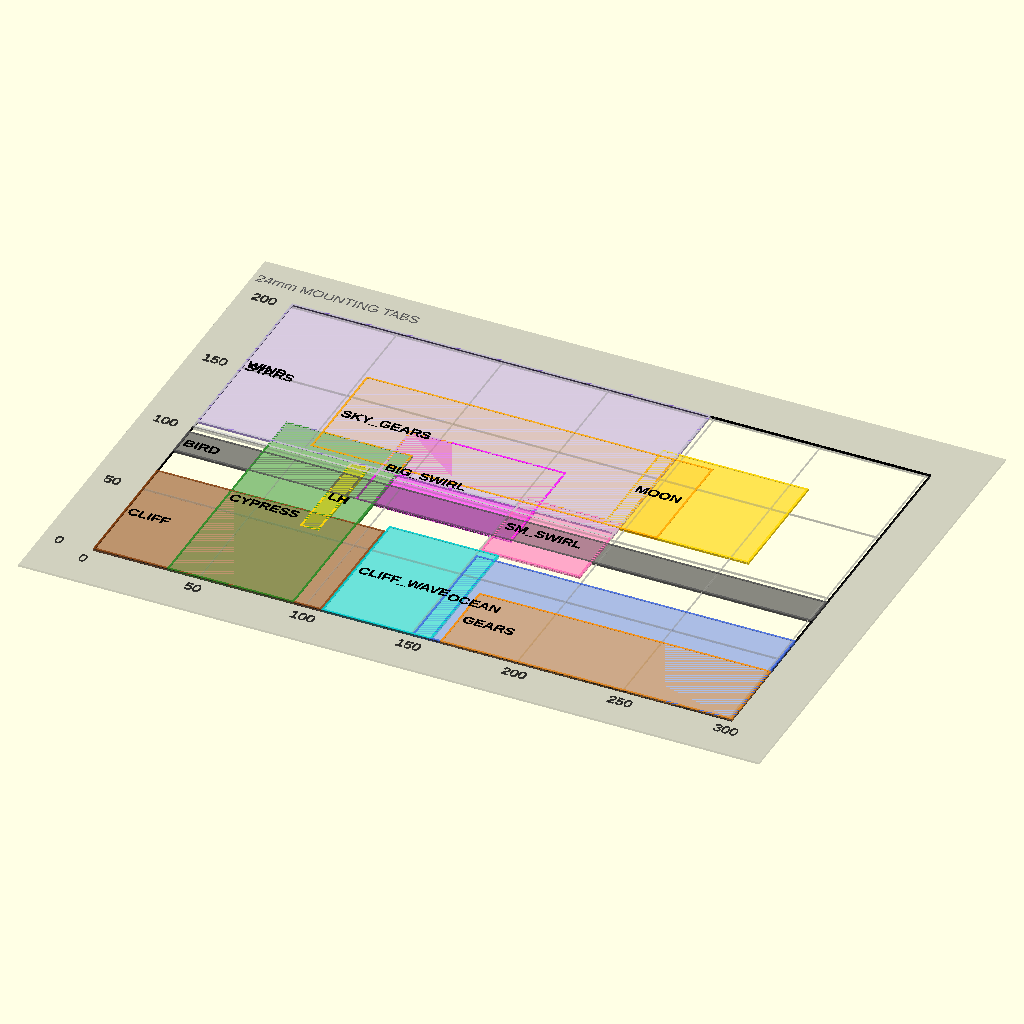
Cell 1: the model at its default parameters.
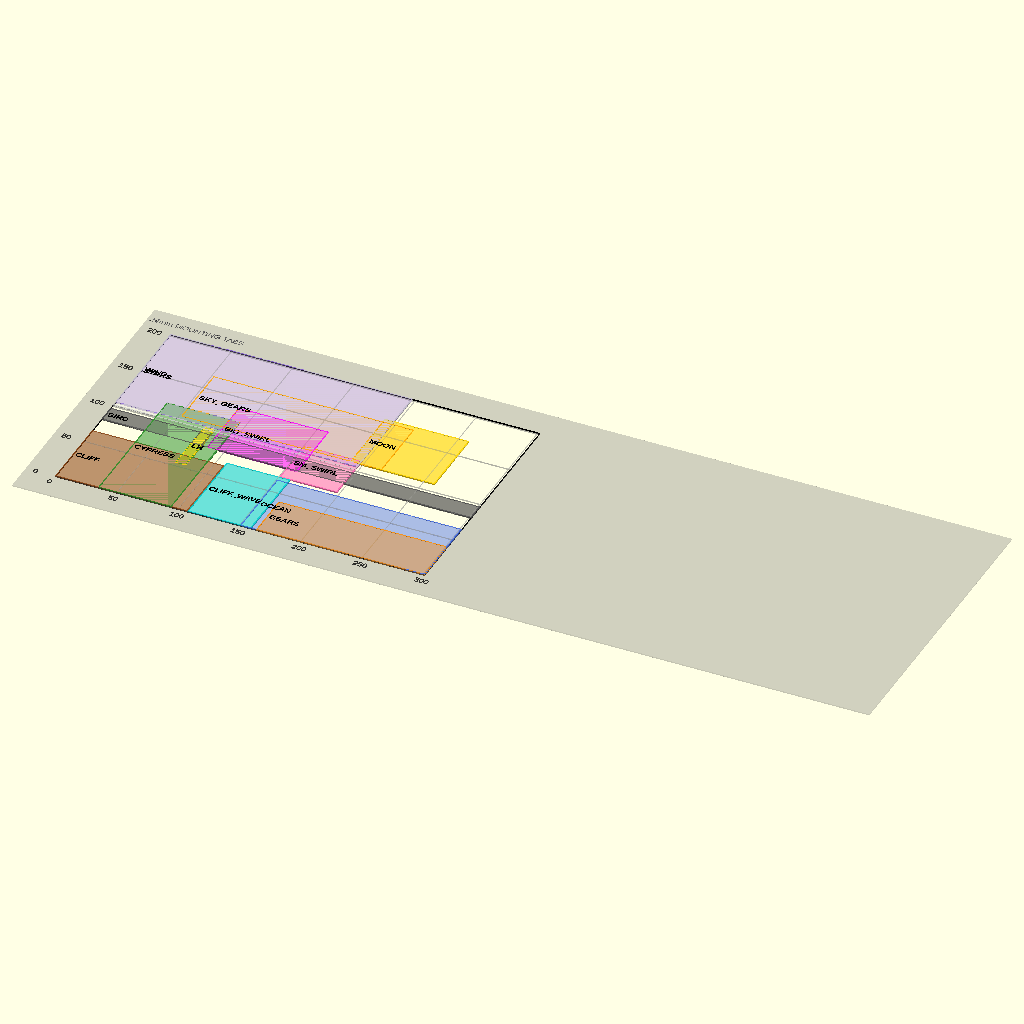
Cell 2: TOTAL_W = 700 (everything else at default).
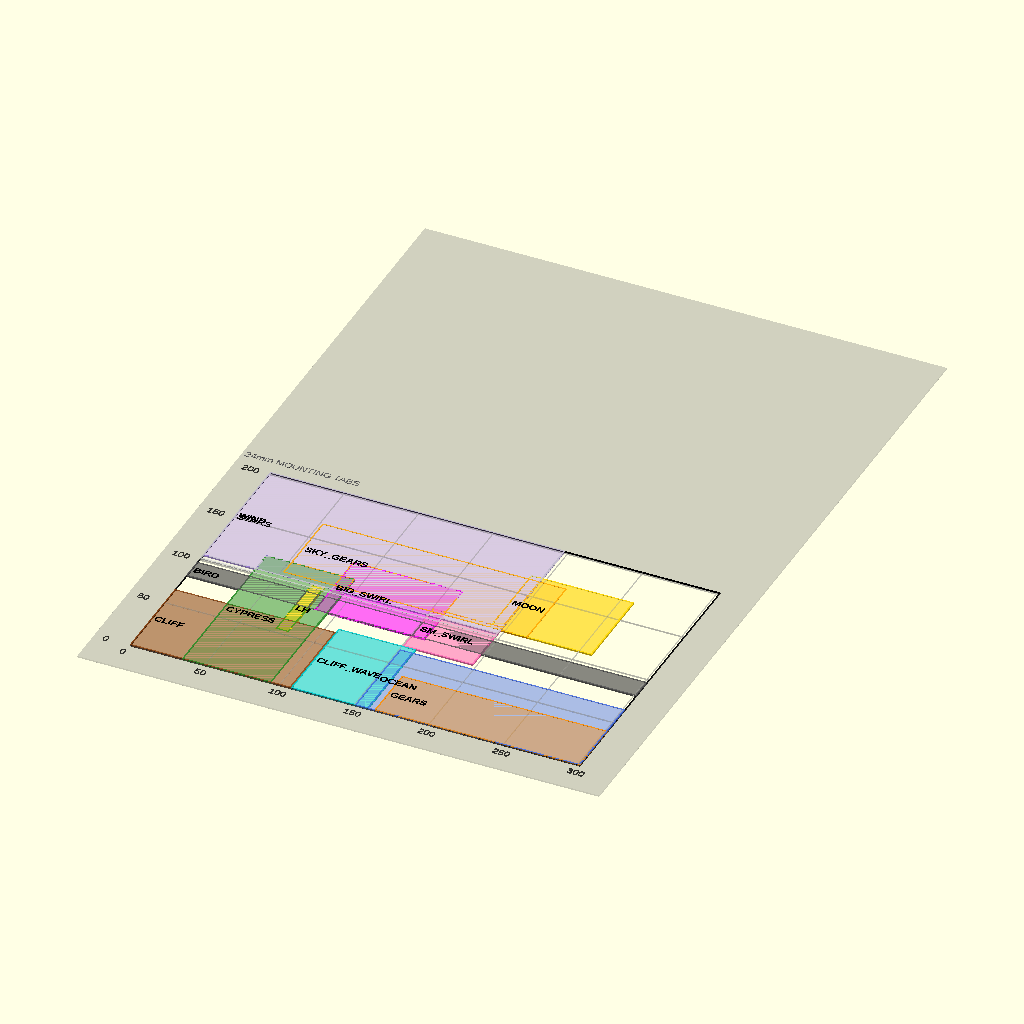
Cell 3 — TOTAL_H set to 500, the other parameters unchanged.
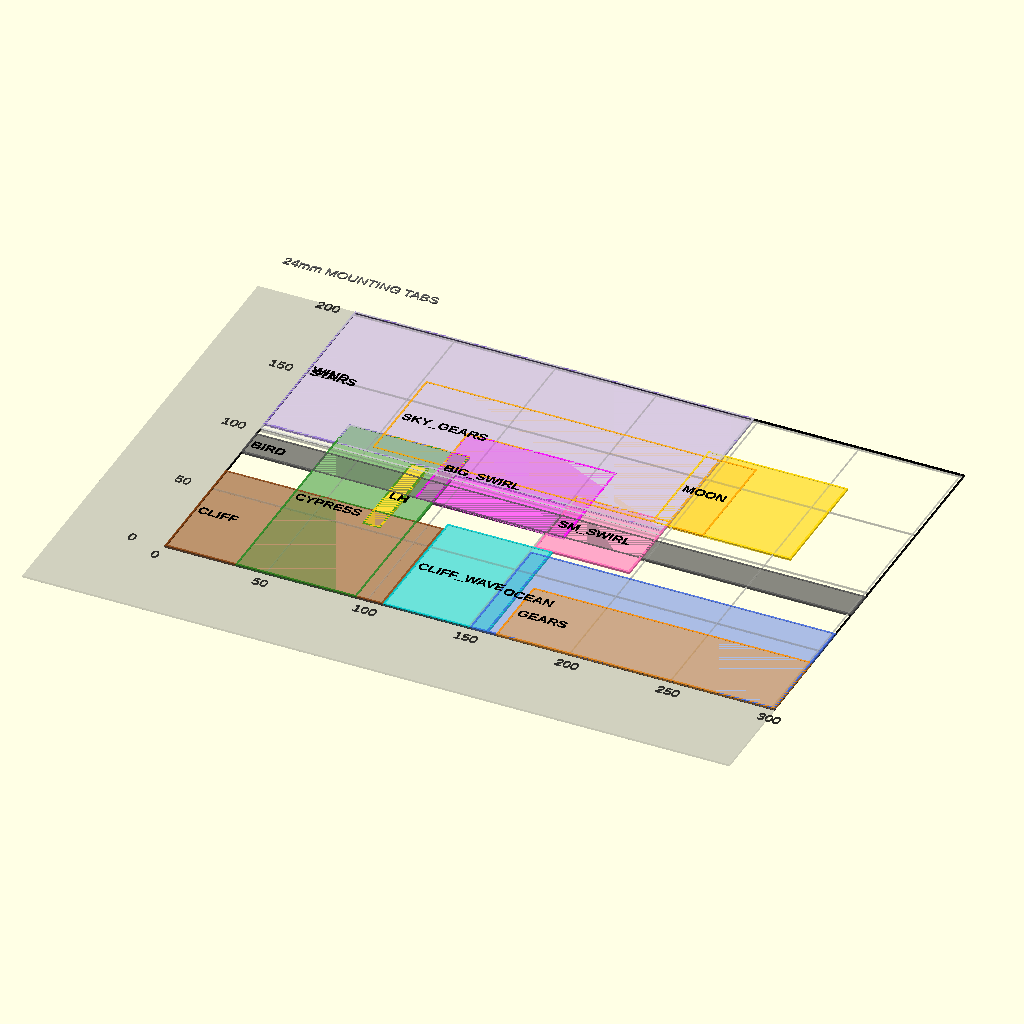
Cell 4: the same model with TAB_WIDTH = 48.
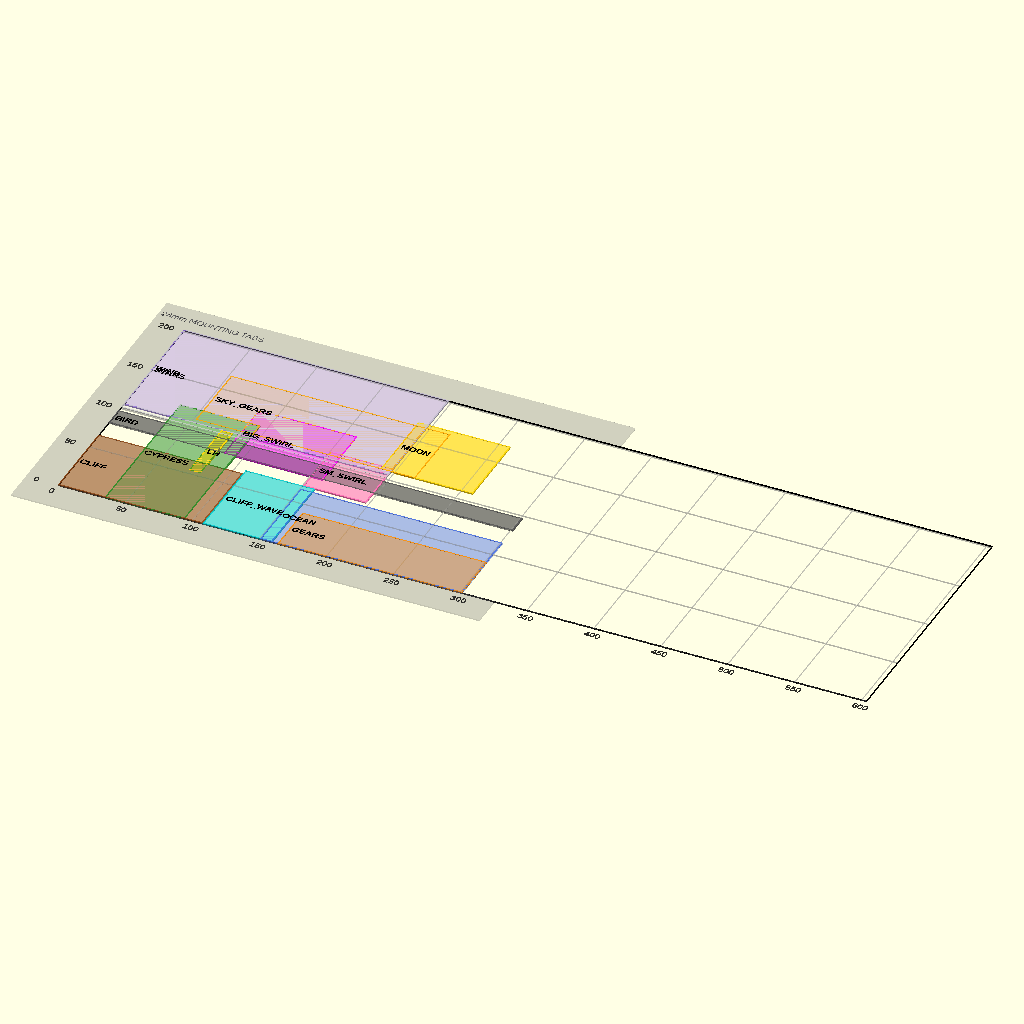
Cell 5: CANVAS_W = 604 (everything else at default).
All cells are drawn from the same view direction (rotation 55°, 0°, 25°, orthographic, colour scheme Cornfield), but the view is re-fitted for each cell, so position and scale can differ between cells as well as the parameter.
OpenSCAD source file 3d_design_agent/Reference/canvas_layout_FINAL (1).scad:
// ═══════════════════════════════════════════════════════════════════════════
// STARRY NIGHT - FINALIZED CANVAS LAYOUT
// ═══════════════════════════════════════════════════════════════════════════
// Total printed: 350 × 250 mm (fits 350mm print bed)
// Canvas art area: 302 × 202 mm
// Mounting tabs: 24mm (sits on wooden frame)
// ═══════════════════════════════════════════════════════════════════════════
$fn = 48;

// ═══════════════════════════════════════════════════════════════════════════
// MASTER DIMENSIONS
// ═══════════════════════════════════════════════════════════════════════════

// Total printed piece
TOTAL_W = 350;
TOTAL_H = 250;

// Mounting tab / wood frame width
TAB_WIDTH = 24;

// Canvas art area (inside mounting tabs)
CANVAS_W = 302;  // 350 - 24 - 24
CANVAS_H = 202;  // 250 - 24 - 24

// Depth range
CANVAS_DEPTH_MIN = 80;
CANVAS_DEPTH_MAX = 100;

// Canvas origin offset (from total piece origin)
CANVAS_ORIGIN_X = TAB_WIDTH;  // 24
CANVAS_ORIGIN_Y = TAB_WIDTH;  // 24

// ═══════════════════════════════════════════════════════════════════════════
// ZONE DEFINITIONS
// All coordinates relative to CANVAS origin (0,0 = bottom-left of art area)
// Format: [X_MIN, X_MAX, Y_MIN, Y_MAX]
// ═══════════════════════════════════════════════════════════════════════════

// ─────────────────────────────────────────────────────────────────────────────
// CLIFF - Left side landmass
// ─────────────────────────────────────────────────────────────────────────────
ZONE_CLIFF = [0, 108, 0, 65];
// Width: 108mm, Height: 65mm

// ─────────────────────────────────────────────────────────────────────────────
// LIGHTHOUSE - On cliff
// ─────────────────────────────────────────────────────────────────────────────
ZONE_LIGHTHOUSE = [73, 82, 53, 105];
// Width: 9mm, Height: 52mm

// ─────────────────────────────────────────────────────────────────────────────
// CYPRESS - Tall tree from bottom into sky
// ─────────────────────────────────────────────────────────────────────────────
ZONE_CYPRESS = [35, 95, 0, 121];
// Width: 60mm, Height: 121mm

// ─────────────────────────────────────────────────────────────────────────────
// CLIFF_WAVES - Breaking zone against cliff
// ─────────────────────────────────────────────────────────────────────────────
ZONE_CLIFF_WAVES = [108, 160, 0, 69];
// Width: 52mm, Height: 69mm

// ─────────────────────────────────────────────────────────────────────────────
// OCEAN_WAVES - Open water (far to approaching)
// ─────────────────────────────────────────────────────────────────────────────
ZONE_OCEAN_WAVES = [151, 302, 0, 65];
// Width: 151mm, Height: 65mm

// ─────────────────────────────────────────────────────────────────────────────
// BOTTOM_GEARS - Mechanical elements at base
// ─────────────────────────────────────────────────────────────────────────────
ZONE_BOTTOM_GEARS = [164, 302, 0, 40];
// Width: 138mm, Height: 40mm

// ─────────────────────────────────────────────────────────────────────────────
// WIND_PATH - Swirling sky element
// ─────────────────────────────────────────────────────────────────────────────
ZONE_WIND_PATH = [0, 198, 105, 202];
// Width: 198mm, Height: 97mm

// ─────────────────────────────────────────────────────────────────────────────
// BIG_SWIRL - Large swirl disc
// ─────────────────────────────────────────────────────────────────────────────
ZONE_BIG_SWIRL = [86, 160, 81, 137];
// Width: 74mm, Height: 56mm

// ─────────────────────────────────────────────────────────────────────────────
// SMALL_SWIRL - Small swirl disc
// ─────────────────────────────────────────────────────────────────────────────
ZONE_SMALL_SWIRL = [151, 198, 69, 113];
// Width: 47mm, Height: 44mm

// ─────────────────────────────────────────────────────────────────────────────
// MOON - Top right corner
// ─────────────────────────────────────────────────────────────────────────────
ZONE_MOON = [190, 259, 109, 170];
// Width: 69mm, Height: 61mm

// ─────────────────────────────────────────────────────────────────────────────
// STARS - Upper sky region
// ─────────────────────────────────────────────────────────────────────────────
ZONE_STARS = [0, 198, 101, 202];
// Width: 198mm, Height: 101mm

// ─────────────────────────────────────────────────────────────────────────────
// SKY_GEARS - Decorative foreground gears
// ─────────────────────────────────────────────────────────────────────────────
ZONE_SKY_GEARS = [52, 216, 109, 166];
// Width: 164mm, Height: 57mm

// ─────────────────────────────────────────────────────────────────────────────
// BIRD_WIRE - Horizontal track full width
// ─────────────────────────────────────────────────────────────────────────────
ZONE_BIRD_WIRE = [0, 302, 81, 97];
// Width: 302mm (full), Height: 16mm

// ═══════════════════════════════════════════════════════════════════════════
// Z-LAYER DEFINITIONS (Back to Front, 0-100mm)
// ═══════════════════════════════════════════════════════════════════════════

Z_SKY_BACK = 0;            // Background sky color
Z_MOON_HALO_BACK = 8;      // Moon outer halo
Z_MOON_HALO_FRONT = 12;    // Moon inner halo  
Z_MOON_CORE = 16;          // Moon center disc
Z_STARS = 18;              // Star gears
Z_SWIRL_HALO_BACK = 22;    // Swirl outer halos
Z_SWIRL_HALO_FRONT = 26;   // Swirl inner halos
Z_SWIRL_MAIN = 30;         // Swirl main discs
Z_WIND_PATH = 35;          // Wind path shape
Z_BELTS = 38;              // Belt/chain connections
Z_CLIFF = 40;              // Cliff landmass
Z_LIGHTHOUSE = 45;         // Lighthouse
Z_BOTTOM_GEARS = 48;       // Bottom mechanical gears
Z_OCEAN_WAVES_FAR = 50;    // Far ocean waves
Z_OCEAN_WAVES_MID = 55;    // Mid ocean waves
Z_OCEAN_WAVES_NEAR = 60;   // Near/approaching waves
Z_CLIFF_WAVES = 65;        // Breaking waves
Z_CLIFF_SPRAY = 70;        // Foam spray
Z_CYPRESS = 75;            // Cypress tree
Z_SKY_GEARS = 80;          // Foreground sky gears
Z_BIRD_WIRE = 85;          // Bird wire track
Z_FRAME = 95;              // Mounting tabs (frontmost)

// ═══════════════════════════════════════════════════════════════════════════
// HELPER FUNCTIONS
// ═══════════════════════════════════════════════════════════════════════════

function zone_x_min(zone) = zone[0];
function zone_x_max(zone) = zone[1];
function zone_y_min(zone) = zone[2];
function zone_y_max(zone) = zone[3];
function zone_width(zone) = zone[1] - zone[0];
function zone_height(zone) = zone[3] - zone[2];
function zone_center_x(zone) = (zone[0] + zone[1]) / 2;
function zone_center_y(zone) = (zone[2] + zone[3]) / 2;

// Position within zone (0.0 to 1.0)
function zone_x(zone, pct) = zone[0] + (zone[1] - zone[0]) * pct;
function zone_y(zone, pct) = zone[2] + (zone[3] - zone[2]) * pct;

// Convert canvas coordinates to total piece coordinates
function to_total_x(canvas_x) = canvas_x + CANVAS_ORIGIN_X;
function to_total_y(canvas_y) = canvas_y + CANVAS_ORIGIN_Y;

// ═══════════════════════════════════════════════════════════════════════════
// VISUALIZATION MODULES
// ═══════════════════════════════════════════════════════════════════════════

module show_zone(zone, name, col, alpha=0.2) {
    x = zone[0];
    y = zone[2];
    w = zone[1] - zone[0];
    h = zone[3] - zone[2];
    
    // Zone fill
    color(col, alpha)
    translate([x, y, 0.1])
    square([w, h]);
    
    // Zone border
    color(col, 0.8)
    translate([x, y, 0.2])
    difference() {
        square([w, h]);
        translate([1, 1]) square([max(1, w-2), max(1, h-2)]);
    }
    
    // Label
    color("black")
    translate([x + 2, y + h/2 - 3, 0.3])
    linear_extrude(0.5)
    text(name, size=5, font="Liberation Sans:style=Bold");
}

module show_all_zones() {
    show_zone(ZONE_CLIFF,        "CLIFF",        "#8B4513", 0.35);
    show_zone(ZONE_LIGHTHOUSE,   "LH",           "#FFD700", 0.50);
    show_zone(ZONE_CYPRESS,      "CYPRESS",      "#228B22", 0.30);
    show_zone(ZONE_CLIFF_WAVES,  "CLIFF_WAVE",   "#00CED1", 0.35);
    show_zone(ZONE_OCEAN_WAVES,  "OCEAN",        "#4169E1", 0.25);
    show_zone(ZONE_BOTTOM_GEARS, "GEARS",        "#FF8C00", 0.40);
    show_zone(ZONE_WIND_PATH,    "WIND",         "#9370DB", 0.20);
    show_zone(ZONE_BIG_SWIRL,    "BIG_SWIRL",    "#FF00FF", 0.35);
    show_zone(ZONE_SMALL_SWIRL,  "SM_SWIRL",     "#FF69B4", 0.35);
    show_zone(ZONE_MOON,         "MOON",         "#FFD700", 0.40);
    show_zone(ZONE_STARS,        "STARS",        "#CCCCCC", 0.12);
    show_zone(ZONE_SKY_GEARS,    "SKY_GEARS",    "#FFA500", 0.15);
    show_zone(ZONE_BIRD_WIRE,    "BIRD",         "#555555", 0.45);
}

module show_canvas_boundary() {
    // Canvas outline
    color("black", 1)
    difference() {
        square([CANVAS_W, CANVAS_H]);
        translate([0.5, 0.5]) square([CANVAS_W - 1, CANVAS_H - 1]);
    }
}

module show_grid(spacing=50) {
    color("#AAAAAA", 0.3) {
        // Vertical lines
        for (x = [0 : spacing : CANVAS_W]) {
            translate([x, 0, 0.05]) square([0.3, CANVAS_H]);
        }
        // Horizontal lines
        for (y = [0 : spacing : CANVAS_H]) {
            translate([0, y, 0.05]) square([CANVAS_W, 0.3]);
        }
    }
    
    // Axis labels
    color("black", 0.6) {
        for (x = [0 : spacing : CANVAS_W]) {
            translate([x - 3, -10, 0])
            linear_extrude(0.5) text(str(x), size=5);
        }
        for (y = [0 : spacing : CANVAS_H]) {
            translate([-18, y - 2, 0])
            linear_extrude(0.5) text(str(y), size=5);
        }
    }
}

module show_mounting_tabs_outline() {
    // Show 24mm border where tabs are
    color("#666666", 0.3)
    translate([-TAB_WIDTH, -TAB_WIDTH, -0.1])
    difference() {
        square([TOTAL_W, TOTAL_H]);
        translate([TAB_WIDTH, TAB_WIDTH]) square([CANVAS_W, CANVAS_H]);
    }
    
    // Label
    color("#666666")
    translate([-TAB_WIDTH + 2, CANVAS_H + TAB_WIDTH/2 - 3, 0])
    linear_extrude(0.5) text("24mm MOUNTING TABS", size=5);
}

// ═══════════════════════════════════════════════════════════════════════════
// MAIN VISUALIZATION
// ═══════════════════════════════════════════════════════════════════════════

// Canvas boundary
show_canvas_boundary();

// Grid
show_grid(50);

// All zones
show_all_zones();

// Mounting tabs area
show_mounting_tabs_outline();

// ═══════════════════════════════════════════════════════════════════════════
// CONSOLE OUTPUT - ZONE SUMMARY
// ═══════════════════════════════════════════════════════════════════════════
echo("═══════════════════════════════════════════════════════════════════════════════");
echo("              STARRY NIGHT - FINALIZED CANVAS LAYOUT");
echo("═══════════════════════════════════════════════════════════════════════════════");
echo("");
echo("CANVAS DIMENSIONS:");
echo("  Total printed piece:  350 × 250 mm");
echo("  Canvas art area:      302 × 202 mm");
echo("  Mounting tabs:        24 mm all sides");
echo("  Depth range:          80-100 mm");
echo("");
echo("═══════════════════════════════════════════════════════════════════════════════");
echo("ZONE                  X: MIN → MAX      Y: MIN → MAX      SIZE (W × H)");
echo("───────────────────────────────────────────────────────────────────────────────");
echo(str("CLIFF                 ", ZONE_CLIFF[0], " → ", ZONE_CLIFF[1], "          ", ZONE_CLIFF[2], " → ", ZONE_CLIFF[3], "          ", zone_width(ZONE_CLIFF), " × ", zone_height(ZONE_CLIFF)));
echo(str("LIGHTHOUSE            ", ZONE_LIGHTHOUSE[0], " → ", ZONE_LIGHTHOUSE[1], "          ", ZONE_LIGHTHOUSE[2], " → ", ZONE_LIGHTHOUSE[3], "        ", zone_width(ZONE_LIGHTHOUSE), " × ", zone_height(ZONE_LIGHTHOUSE)));
echo(str("CYPRESS               ", ZONE_CYPRESS[0], " → ", ZONE_CYPRESS[1], "          ", ZONE_CYPRESS[2], " → ", ZONE_CYPRESS[3], "        ", zone_width(ZONE_CYPRESS), " × ", zone_height(ZONE_CYPRESS)));
echo(str("CLIFF_WAVES           ", ZONE_CLIFF_WAVES[0], " → ", ZONE_CLIFF_WAVES[1], "        ", ZONE_CLIFF_WAVES[2], " → ", ZONE_CLIFF_WAVES[3], "         ", zone_width(ZONE_CLIFF_WAVES), " × ", zone_height(ZONE_CLIFF_WAVES)));
echo(str("OCEAN_WAVES           ", ZONE_OCEAN_WAVES[0], " → ", ZONE_OCEAN_WAVES[1], "        ", ZONE_OCEAN_WAVES[2], " → ", ZONE_OCEAN_WAVES[3], "         ", zone_width(ZONE_OCEAN_WAVES), " × ", zone_height(ZONE_OCEAN_WAVES)));
echo(str("BOTTOM_GEARS          ", ZONE_BOTTOM_GEARS[0], " → ", ZONE_BOTTOM_GEARS[1], "        ", ZONE_BOTTOM_GEARS[2], " → ", ZONE_BOTTOM_GEARS[3], "         ", zone_width(ZONE_BOTTOM_GEARS), " × ", zone_height(ZONE_BOTTOM_GEARS)));
echo(str("WIND_PATH             ", ZONE_WIND_PATH[0], " → ", ZONE_WIND_PATH[1], "        ", ZONE_WIND_PATH[2], " → ", ZONE_WIND_PATH[3], "       ", zone_width(ZONE_WIND_PATH), " × ", zone_height(ZONE_WIND_PATH)));
echo(str("BIG_SWIRL             ", ZONE_BIG_SWIRL[0], " → ", ZONE_BIG_SWIRL[1], "        ", ZONE_BIG_SWIRL[2], " → ", ZONE_BIG_SWIRL[3], "        ", zone_width(ZONE_BIG_SWIRL), " × ", zone_height(ZONE_BIG_SWIRL)));
echo(str("SMALL_SWIRL           ", ZONE_SMALL_SWIRL[0], " → ", ZONE_SMALL_SWIRL[1], "        ", ZONE_SMALL_SWIRL[2], " → ", ZONE_SMALL_SWIRL[3], "        ", zone_width(ZONE_SMALL_SWIRL), " × ", zone_height(ZONE_SMALL_SWIRL)));
echo(str("MOON                  ", ZONE_MOON[0], " → ", ZONE_MOON[1], "        ", ZONE_MOON[2], " → ", ZONE_MOON[3], "       ", zone_width(ZONE_MOON), " × ", zone_height(ZONE_MOON)));
echo(str("STARS                 ", ZONE_STARS[0], " → ", ZONE_STARS[1], "          ", ZONE_STARS[2], " → ", ZONE_STARS[3], "       ", zone_width(ZONE_STARS), " × ", zone_height(ZONE_STARS)));
echo(str("SKY_GEARS             ", ZONE_SKY_GEARS[0], " → ", ZONE_SKY_GEARS[1], "         ", ZONE_SKY_GEARS[2], " → ", ZONE_SKY_GEARS[3], "       ", zone_width(ZONE_SKY_GEARS), " × ", zone_height(ZONE_SKY_GEARS)));
echo(str("BIRD_WIRE             ", ZONE_BIRD_WIRE[0], " → ", ZONE_BIRD_WIRE[1], "          ", ZONE_BIRD_WIRE[2], " → ", ZONE_BIRD_WIRE[3], "         ", zone_width(ZONE_BIRD_WIRE), " × ", zone_height(ZONE_BIRD_WIRE)));
echo("");
echo("═══════════════════════════════════════════════════════════════════════════════");
echo("Z-LAYERS (Back → Front):");
echo("───────────────────────────────────────────────────────────────────────────────");
echo("  Z=0      SKY_BACK         Background sky");
echo("  Z=8-16   MOON             Halos (8,12) + Core (16)");
echo("  Z=18     STARS            Star gears");
echo("  Z=22-30  SWIRLS           Halos (22,26) + Main (30)");
echo("  Z=35     WIND_PATH        Swirling wind shape");
echo("  Z=38     BELTS            Belt/chain connections");
echo("  Z=40     CLIFF            Landmass");
echo("  Z=45     LIGHTHOUSE       Lighthouse structure");
echo("  Z=48     BOTTOM_GEARS     Mechanical gears");
echo("  Z=50-60  OCEAN_WAVES      Far (50), Mid (55), Near (60)");
echo("  Z=65-70  CLIFF_WAVES      Breaking (65), Spray (70)");
echo("  Z=75     CYPRESS          Cypress tree");
echo("  Z=80     SKY_GEARS        Foreground gears");
echo("  Z=85     BIRD_WIRE        Bird wire track");
echo("  Z=95     FRAME            Mounting tabs");
echo("═══════════════════════════════════════════════════════════════════════════════");
Parameter table extracted from the source (name, type, default, range or options):
TOTAL_W: number, default 350
TOTAL_H: number, default 250
TAB_WIDTH: number, default 24
CANVAS_W: number, default 302
CANVAS_H: number, default 202
CANVAS_DEPTH_MIN: number, default 80
CANVAS_DEPTH_MAX: number, default 100
ZONE_CLIFF: vector, default [0, 108, 0, 65]
ZONE_LIGHTHOUSE: vector, default [73, 82, 53, 105]
ZONE_CYPRESS: vector, default [35, 95, 0, 121]
ZONE_CLIFF_WAVES: vector, default [108, 160, 0, 69]
ZONE_OCEAN_WAVES: vector, default [151, 302, 0, 65]
ZONE_BOTTOM_GEARS: vector, default [164, 302, 0, 40]
ZONE_WIND_PATH: vector, default [0, 198, 105, 202]
ZONE_BIG_SWIRL: vector, default [86, 160, 81, 137]
ZONE_SMALL_SWIRL: vector, default [151, 198, 69, 113]
ZONE_MOON: vector, default [190, 259, 109, 170]
ZONE_STARS: vector, default [0, 198, 101, 202]
ZONE_SKY_GEARS: vector, default [52, 216, 109, 166]
ZONE_BIRD_WIRE: vector, default [0, 302, 81, 97]
Z_SKY_BACK: number, default 0
Z_MOON_HALO_BACK: number, default 8
Z_MOON_HALO_FRONT: number, default 12
Z_MOON_CORE: number, default 16
Z_STARS: number, default 18
Z_SWIRL_HALO_BACK: number, default 22
Z_SWIRL_HALO_FRONT: number, default 26
Z_SWIRL_MAIN: number, default 30
Z_WIND_PATH: number, default 35
Z_BELTS: number, default 38
Z_CLIFF: number, default 40
Z_LIGHTHOUSE: number, default 45
Z_BOTTOM_GEARS: number, default 48
Z_OCEAN_WAVES_FAR: number, default 50
Z_OCEAN_WAVES_MID: number, default 55
Z_OCEAN_WAVES_NEAR: number, default 60
Z_CLIFF_WAVES: number, default 65
Z_CLIFF_SPRAY: number, default 70
Z_CYPRESS: number, default 75
Z_SKY_GEARS: number, default 80
Z_BIRD_WIRE: number, default 85
Z_FRAME: number, default 95
